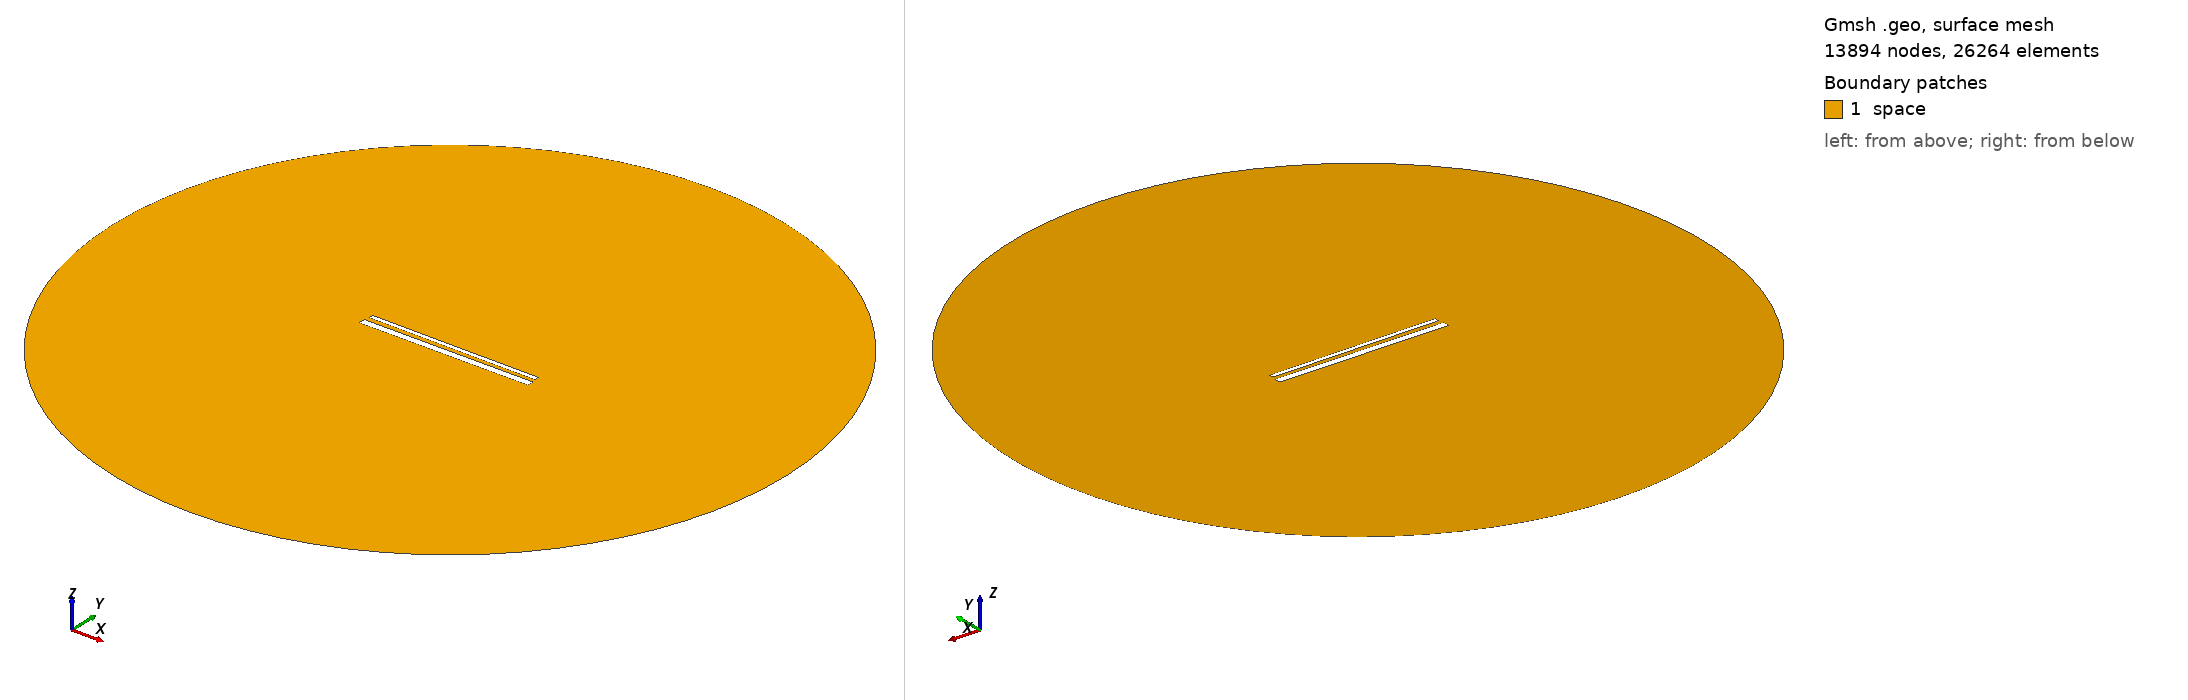

Gmsh geometry script, surface-meshed: 13894 nodes, 26264 surface elements. Boundary patches (legend numbers): 1 space. Left view from above one corner, right view from below the opposite corner. Legend entries are the model's physical surfaces. The drawing asked Gmsh for element sizes between 1% and 20% of the model's largest extent; the script's own settings can give other sizes.

=== 947.geo (drawn) ===
// Set the geometry kernel
SetFactory("OpenCASCADE");

//---------------------------------------
// Rectangles
//---------------------------------------

// Rectangle 1 (top)
Point(1) = {-49.4, 1.5722222222222222, 0, 1.0};
Point(2) = {49.4, 1.5722222222222222, 0, 1.0};
Point(3) = {49.4, 4.372222222222223, 0, 1.0};
Point(4) = {-49.4, 4.372222222222223, 0, 1.0};

Line(1) = {1, 2};
Line(2) = {2, 3};
Line(3) = {3, 4};
Line(4) = {4, 1};

Line Loop(1) = {1, 2, 3, 4};
Plane Surface(1) = {1};

Rotate { {0, 0, 1}, {0,  0.9722222222222222,  0}, -0.006 } {
  Surface{1};
}

// Rectangle 2 (bottom)
Point(5) = {-50,-0.9722222222222222, 0, 1.0};
Point(6) = { 50,-0.9722222222222222, 0, 1.0};
Point(7) = { 50,-4.972222222222222, 0, 1.0};
Point(8) = {-50,-4.972222222222222, 0, 1.0};

Line(5) = {5, 6};
Line(6) = {6, 7};
Line(7) = {7, 8};
Line(8) = {8, 5};

Line Loop(2) = {5, 6, 7, 8};
Plane Surface(2) = {2}; 


//---------------------------------------
// Circle
//---------------------------------------

// Define points
Point(9) = {0, 0, 0};        // Center
Point(10) = {200, 0, 0};     // Start point
Point(11) = {0, 200, 0};     // 90 degrees
Point(12) = {-200, 0, 0};    // 180 degrees
Point(13) = {0, -200, 0};    // 270 degrees

// Define circle arcs (each needs start, center, end)
Circle(9) = {10, 9, 11};
Circle(10) = {11, 9, 12};
Circle(11) = {12, 9, 13};
Circle(12) = {13, 9, 10};

// Define curve loop and surface if needed
Curve Loop(3) = {9, 10, 11, 12};
Surface(3) = {3};

// Subtract Rectangles from Circle
BooleanDifference{ Surface{3}; Delete; }{ Surface{1}; Surface{2}; Delete; }

//---------------------------------------
// Transfinite Lines and Surface
//---------------------------------------
r = 7;
Transfinite Line {1, 3} = 50*r Using Progression 1;
Transfinite Line {2, 4} = 2*r Using Progression 1;
Transfinite Line {5, 7} = 50*r Using Progression 1;
Transfinite Line {6, 8} = 2*r Using Progression 1;
Transfinite Line {9, 10, 11, 12} = 20 Using Progression 1;

//---------------------------------------
// Define Physical Groups
//---------------------------------------                

//--- Physical Curves
// Physical groups for boundaries
Physical Line("force_segment", 10) = {1};
Physical Line("upper_plate", 11) = {2, 3, 4};
Physical Line("lower_plate", 12) = {5, 6, 7, 8};
Physical Line("boundary", 20) = {9, 10, 11, 12};

//--- Physical Surfaces
Physical Surface("space", 30) = {3};

//---------------------------------------
// 6. Generate the Mesh
//---------------------------------------
Mesh 2;  // 2D mesh generation
